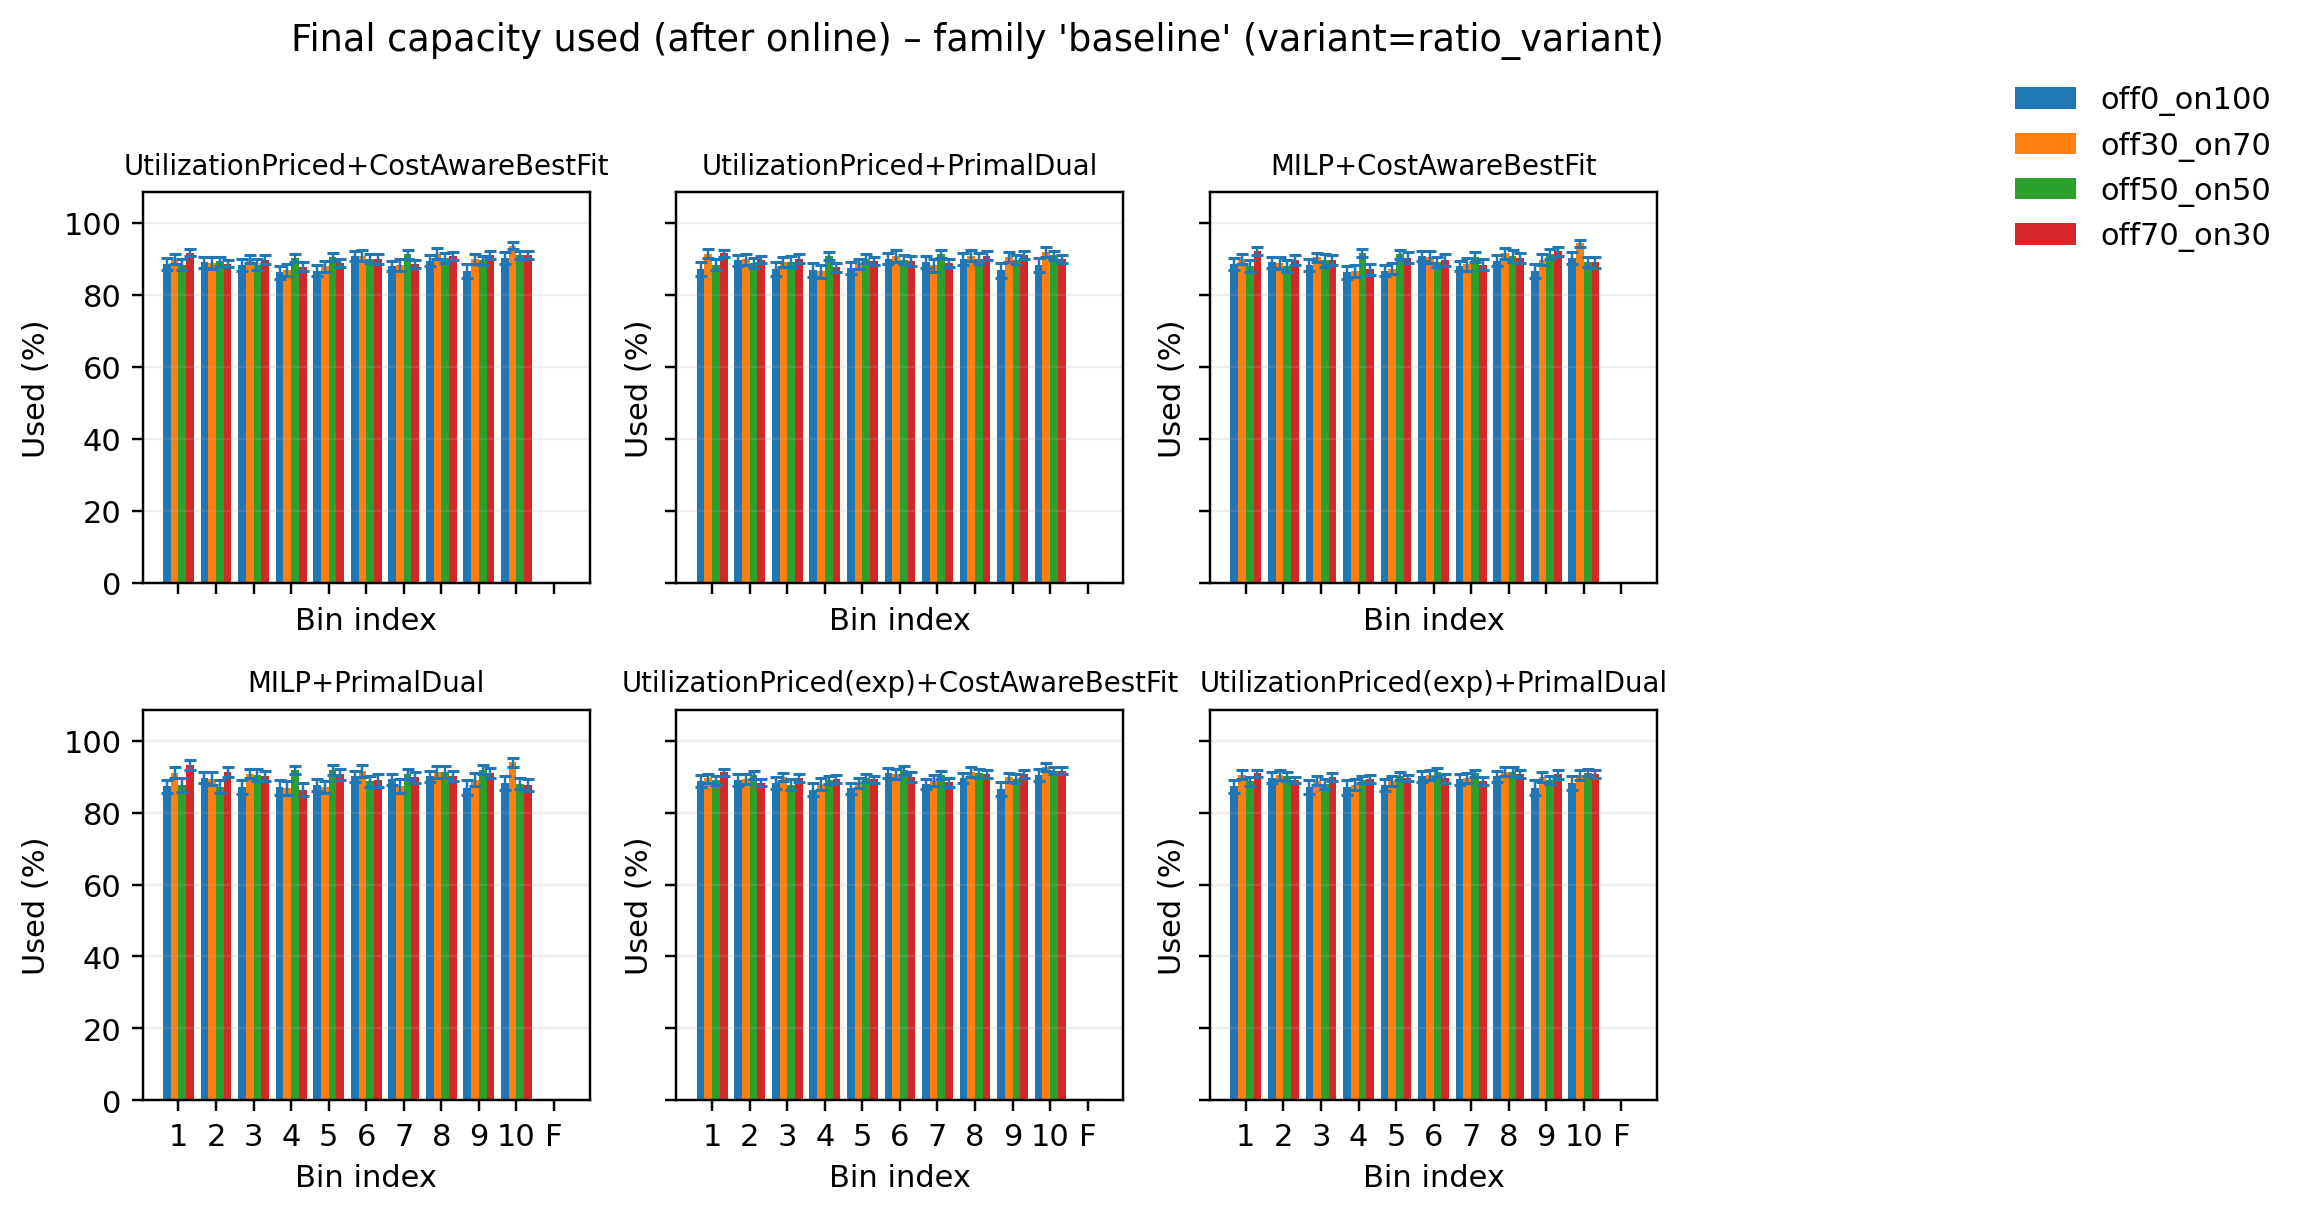

Values plotted in this chart, from the file beside it:
pipeline, variant, bin_idx, used_mean, used_sem, samples
MILP+CostAwareBestFit, off0_on100, 0, 88.64, 1.654, 50
MILP+CostAwareBestFit, off0_on100, 1, 89.07, 1.592, 50
MILP+CostAwareBestFit, off0_on100, 2, 88.25, 1.689, 50
MILP+CostAwareBestFit, off0_on100, 3, 86.35, 1.83, 50
MILP+CostAwareBestFit, off0_on100, 4, 86.75, 1.555, 50
MILP+CostAwareBestFit, off0_on100, 5, 90.92, 1.415, 50
MILP+CostAwareBestFit, off0_on100, 6, 88.02, 1.421, 50
MILP+CostAwareBestFit, off0_on100, 7, 89.56, 1.477, 50
MILP+CostAwareBestFit, off0_on100, 8, 86.61, 1.969, 50
MILP+CostAwareBestFit, off0_on100, 9, 90.31, 1.666, 50
MILP+CostAwareBestFit, off0_on100, 10, 0.0, 0.0, 50
MILP+CostAwareBestFit, off30_on70, 0, 89.99, 1.386, 50
MILP+CostAwareBestFit, off30_on70, 1, 88.97, 1.677, 50
MILP+CostAwareBestFit, off30_on70, 2, 90.44, 1.226, 50
MILP+CostAwareBestFit, off30_on70, 3, 86.79, 1.685, 50
MILP+CostAwareBestFit, off30_on70, 4, 87.29, 1.543, 50
MILP+CostAwareBestFit, off30_on70, 5, 90.53, 1.629, 50
MILP+CostAwareBestFit, off30_on70, 6, 88.5, 1.744, 50
MILP+CostAwareBestFit, off30_on70, 7, 91.67, 1.528, 50
MILP+CostAwareBestFit, off30_on70, 8, 89.79, 1.555, 50
MILP+CostAwareBestFit, off30_on70, 9, 94.37, 1.024, 50
MILP+CostAwareBestFit, off30_on70, 10, 0.0, 0.0, 50
MILP+CostAwareBestFit, off50_on50, 0, 88.03, 1.717, 50
MILP+CostAwareBestFit, off50_on50, 1, 87.98, 1.636, 50
MILP+CostAwareBestFit, off50_on50, 2, 89.62, 1.782, 50
MILP+CostAwareBestFit, off50_on50, 3, 91.61, 1.16, 50
MILP+CostAwareBestFit, off50_on50, 4, 91.32, 1.264, 50
MILP+CostAwareBestFit, off50_on50, 5, 89.14, 1.446, 50
MILP+CostAwareBestFit, off50_on50, 6, 90.53, 1.413, 50
MILP+CostAwareBestFit, off50_on50, 7, 90.77, 1.607, 50
MILP+CostAwareBestFit, off50_on50, 8, 91.38, 1.426, 50
MILP+CostAwareBestFit, off50_on50, 9, 89.25, 1.341, 50
MILP+CostAwareBestFit, off50_on50, 10, 0.0, 0.0, 50
MILP+CostAwareBestFit, off70_on30, 0, 92.24, 1.224, 50
MILP+CostAwareBestFit, off70_on30, 1, 89.77, 1.474, 50
MILP+CostAwareBestFit, off70_on30, 2, 89.8, 1.448, 50
MILP+CostAwareBestFit, off70_on30, 3, 87.13, 1.5, 50
MILP+CostAwareBestFit, off70_on30, 4, 90.36, 1.497, 50
MILP+CostAwareBestFit, off70_on30, 5, 89.7, 1.718, 50
MILP+CostAwareBestFit, off70_on30, 6, 88.42, 1.509, 50
MILP+CostAwareBestFit, off70_on30, 7, 90.41, 1.382, 50
MILP+CostAwareBestFit, off70_on30, 8, 92.12, 1.168, 50
MILP+CostAwareBestFit, off70_on30, 9, 89.04, 1.401, 50
MILP+CostAwareBestFit, off70_on30, 10, 0.0, 0.0, 50
MILP+PrimalDual, off0_on100, 0, 87.24, 1.884, 50
MILP+PrimalDual, off0_on100, 1, 89.68, 1.552, 50
MILP+PrimalDual, off0_on100, 2, 87.17, 1.889, 50
MILP+PrimalDual, off0_on100, 3, 86.96, 1.968, 50
MILP+PrimalDual, off0_on100, 4, 87.62, 1.66, 50
MILP+PrimalDual, off0_on100, 5, 90.11, 1.499, 50
MILP+PrimalDual, off0_on100, 6, 89.2, 1.57, 50
MILP+PrimalDual, off0_on100, 7, 90.05, 1.612, 50
MILP+PrimalDual, off0_on100, 8, 86.87, 2.101, 50
MILP+PrimalDual, off0_on100, 9, 88.25, 1.946, 50
MILP+PrimalDual, off0_on100, 10, 0.0, 0.0, 50
MILP+PrimalDual, off30_on70, 0, 91.06, 1.481, 50
MILP+PrimalDual, off30_on70, 1, 89.35, 1.79, 50
MILP+PrimalDual, off30_on70, 2, 90.76, 1.285, 50
MILP+PrimalDual, off30_on70, 3, 86.78, 1.89, 50
MILP+PrimalDual, off30_on70, 4, 87.07, 1.56, 50
... 204 more rows
